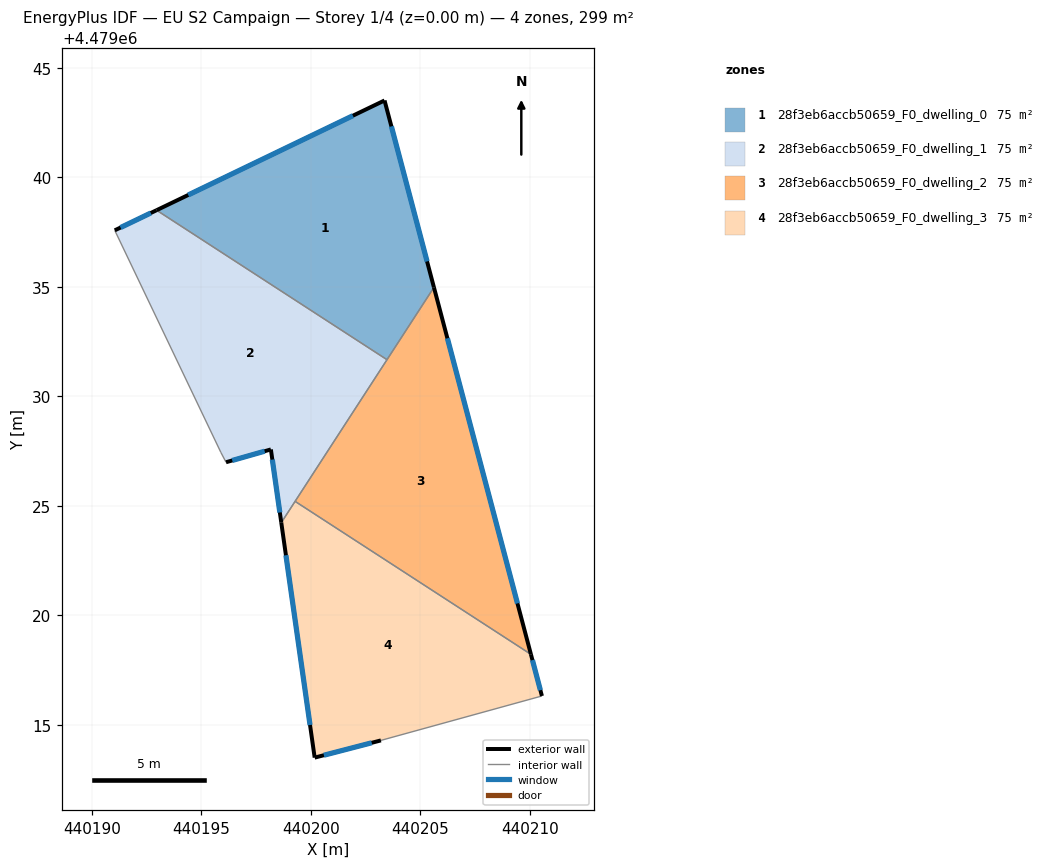
=== STOREY PLAN SPEC (per zone: floor XY polygon, exterior-wall plan segments, windows/doors) ===
zone 1: 28f3eb6accb50659_F0_dwelling_0  (74.7 m²)
  floor: (440203.37, 4479043.50) (440205.62, 4479034.97) (440203.48, 4479031.67) (440192.96, 4479038.49)
  exterior wall: (440203.37, 4479043.50) – (440192.96, 4479038.49)  [11.6 m]
    window: (440201.92, 4479042.81) – (440194.40, 4479039.19)  [18.1 m²]
  exterior wall: (440205.62, 4479034.97) – (440203.37, 4479043.50)  [8.8 m]
    window: (440205.31, 4479036.15) – (440203.68, 4479042.32)  [13.8 m²]
  interior walls: 2
zone 2: 28f3eb6accb50659_F0_dwelling_1  (74.7 m²)
  floor: (440203.48, 4479031.67) (440198.65, 4479024.23) (440198.18, 4479027.57) (440196.13, 4479026.99) (440195.90, 4479027.43) (440191.05, 4479037.57) (440192.96, 4479038.49)
  exterior wall: (440192.96, 4479038.49) – (440191.05, 4479037.57)  [2.1 m]
    window: (440192.69, 4479038.36) – (440191.31, 4479037.70)  [3.3 m²]
  exterior wall: (440198.18, 4479027.57) – (440198.65, 4479024.23)  [3.4 m]
    window: (440198.24, 4479027.11) – (440198.59, 4479024.69)  [5.3 m²]
  exterior wall: (440196.13, 4479026.99) – (440198.18, 4479027.57)  [2.1 m]
    window: (440196.41, 4479027.07) – (440197.89, 4479027.49)  [3.3 m²]
  interior walls: 5
zone 3: 28f3eb6accb50659_F0_dwelling_2  (74.7 m²)
  floor: (440205.62, 4479034.97) (440210.05, 4479018.21) (440199.28, 4479025.20)
  exterior wall: (440210.05, 4479018.21) – (440205.62, 4479034.97)  [17.3 m]
    window: (440209.43, 4479020.54) – (440206.24, 4479032.64)  [27.1 m²]
  interior walls: 3
zone 4: 28f3eb6accb50659_F0_dwelling_3  (74.7 m²)
  floor: (440210.05, 4479018.21) (440210.55, 4479016.31) (440203.20, 4479014.29) (440200.18, 4479013.50) (440198.65, 4479024.23) (440199.28, 4479025.20)
  exterior wall: (440210.55, 4479016.31) – (440210.05, 4479018.21)  [2.0 m]
    window: (440210.48, 4479016.58) – (440210.12, 4479017.95)  [3.1 m²]
  exterior wall: (440200.18, 4479013.50) – (440203.20, 4479014.29)  [3.1 m]
    window: (440200.60, 4479013.61) – (440202.78, 4479014.18)  [4.9 m²]
  exterior wall: (440198.65, 4479024.23) – (440200.18, 4479013.50)  [10.8 m]
    window: (440198.86, 4479022.74) – (440199.96, 4479014.99)  [17.0 m²]
  interior walls: 3

=== DERIVED (storey summary) ===
Building: EU S2 Campaign
Storey: 1 of 4  (floor level z = 0.00 m)
Storey gross floor area: 298.9 m²
Zones on this storey: 4
  - 28f3eb6accb50659_F0_dwelling_0: floor 74.7 m²; exterior wall 20.4 m (61.1 m²); 2 window(s) 31.9 m²; WWR 52.2%
  - 28f3eb6accb50659_F0_dwelling_1: floor 74.7 m²; exterior wall 7.6 m (22.9 m²); 3 window(s) 11.9 m²; WWR 52.2%
  - 28f3eb6accb50659_F0_dwelling_2: floor 74.7 m²; exterior wall 17.3 m (52.0 m²); 1 window(s) 27.1 m²; WWR 52.2%
  - 28f3eb6accb50659_F0_dwelling_3: floor 74.7 m²; exterior wall 15.9 m (47.8 m²); 3 window(s) 24.9 m²; WWR 52.2%
Zone adjacency (shared interzone walls):
  - 28f3eb6accb50659_F0_dwelling_0 ↔ 28f3eb6accb50659_F0_dwelling_1
  - 28f3eb6accb50659_F0_dwelling_0 ↔ 28f3eb6accb50659_F0_dwelling_2
  - 28f3eb6accb50659_F0_dwelling_1 ↔ 28f3eb6accb50659_F0_dwelling_2
  - 28f3eb6accb50659_F0_dwelling_1 ↔ 28f3eb6accb50659_F0_dwelling_3
  - 28f3eb6accb50659_F0_dwelling_2 ↔ 28f3eb6accb50659_F0_dwelling_3